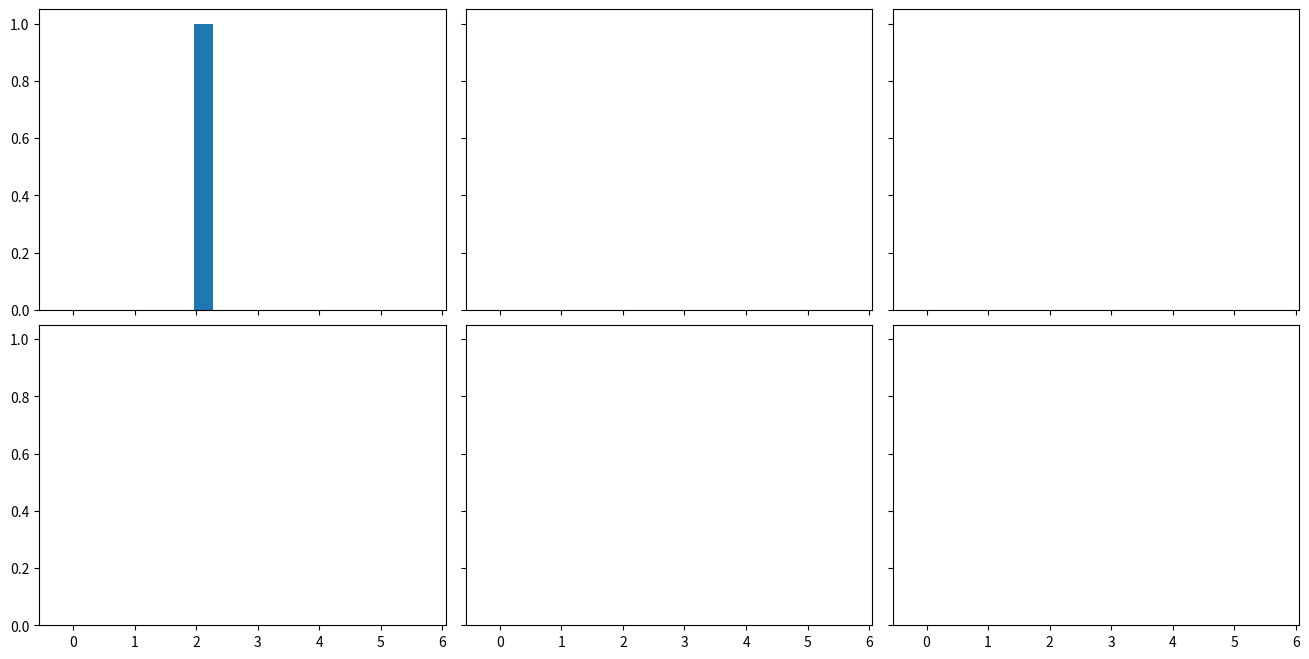

The script that saved this image: (Note: this script raises an exception after producing the figure.)
import numpy as np
import matplotlib.pyplot as plt

#https://en.wikipedia.org/wiki/Gaussian_function
def gaussian(x,b=1):
    return np.exp(-x**2/(2*b**2))/(b*np.sqrt(2*np.pi))

#Let's take any value
X=np.array([2.2])

# Plot all available kernels
X_plot = np.linspace(-1, 6, 100)[:, None]
bins = np.linspace(-1, 5, 20)
bins[1]-bins[0]
fig, ax = plt.subplots(2, 3, sharex=True, sharey=True, figsize=(14,8))
fig.subplots_adjust(left=0.05, right=0.95, hspace=0.05, wspace=0.05)

ax[0, 0].hist(X[:], bins=bins + 0.75, fc='#AAAAFF', normed=False)
ax[0, 0].text(0, 1.25, "Histogram, bin=0.32")

bins = np.linspace(-1, 5, 9)
bins[1]-bins[0]
ax[0, 1].hist(X[:], bins=bins + 0.75, fc='#AAAAFF', normed=True)
ax[0, 1].text(0, 1.25, "Histogram, normed, bin=0.75")

bins = np.linspace(-1, 5, 5)
bins[1]-bins[0]
ax[0, 2].hist(X[:], bins=bins + 0.75, fc='#AAAAFF', normed=True)
ax[0, 2].text(0, 1.25, "Histogram, normed, bin=1.5")

ax[1, 0].fill(X_plot, gaussian(X_plot-X[0]), '-k', fc='#AAAAFF')
ax[1, 0].text(0, 1.25, "Gaussian, middle on X=2.2, b=1")

ax[1, 1].fill(X_plot, gaussian(X_plot-X[0],0.6), '-k', fc='#AAAAFF')
ax[1, 1].text(0, 1.25, "Gaussian, middle on X=2.2, b=0.6")

ax[1, 2].fill(X_plot, gaussian(X_plot-X[0],0.35), '-k', fc='#AAAAFF')
ax[1, 2].text(0, 1.25, "Gaussian, middle on X=2.2, b=0.35")

fig.savefig("One_Point_Example.jpg")